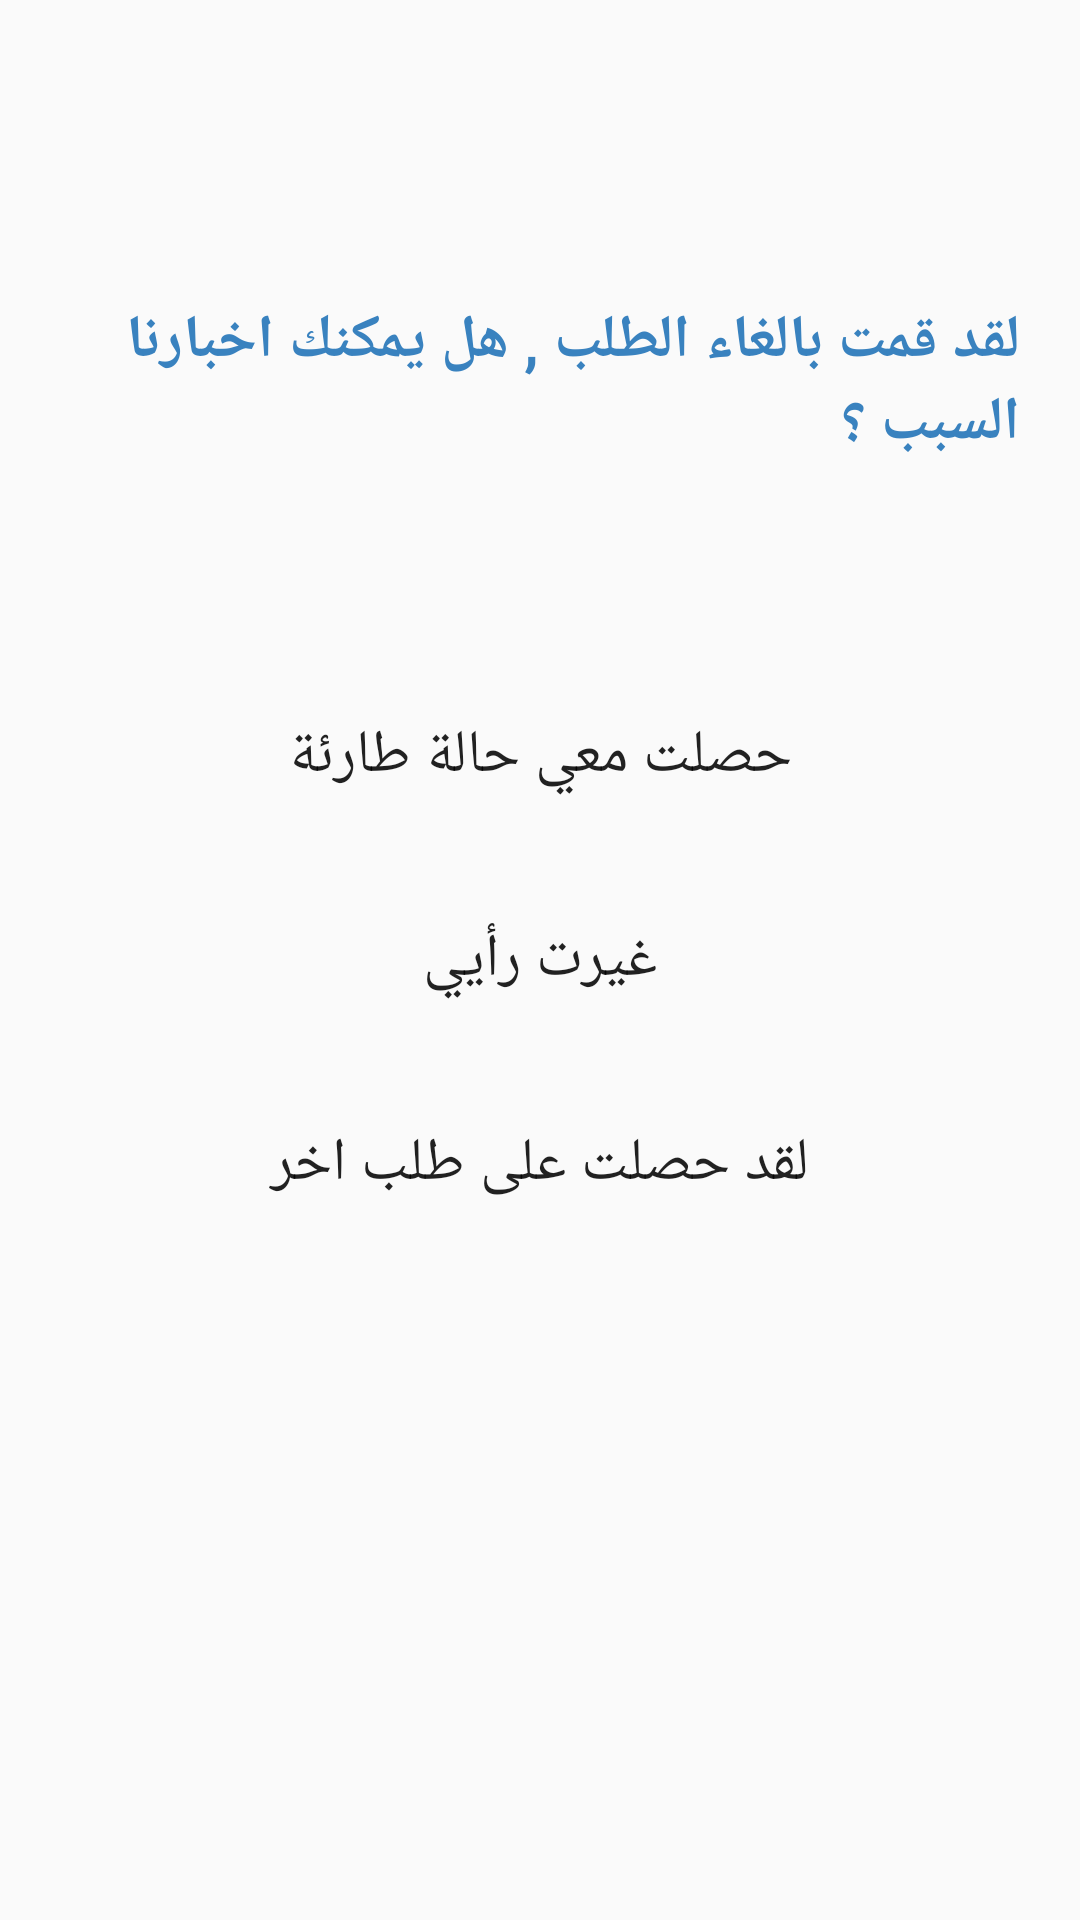

This screen was rendered from an Android layout file. Write that file and the resources it references.
<!-- AndroidManifest.xml: application theme AppTheme -->
<!-- res/layout/content_cancel.xml -->
<?xml version="1.0" encoding="utf-8"?>

<RelativeLayout xmlns:android="http://schemas.android.com/apk/res/android"
    xmlns:app="http://schemas.android.com/apk/res-auto"
    xmlns:tools="http://schemas.android.com/tools"
    android:id="@+id/content_cancel"
    android:layout_width="match_parent"
    android:layout_height="match_parent"
    app:layout_behavior="@string/appbar_scrolling_view_behavior"
    tools:context="com.bedetaxi.bedetaxidriver.cancel"
    >
    <LinearLayout
        android:orientation="vertical"
        android:layout_width="match_parent"
        android:layout_height="wrap_content"
        android:layout_alignParentTop="true"
        android:layout_centerHorizontal="true">

        <TextView
            android:text="@string/CancelMain"
            android:layout_width="match_parent"
            android:layout_height="wrap_content"
            android:id="@+id/textView8"
            android:layout_marginTop="100dp"
            android:layout_marginStart="20dp"
            android:layout_marginEnd="20dp"
            android:textStyle="normal|bold"
            android:textSize="20sp"
            android:textColor="#3982bf" />
    </LinearLayout>

    <LinearLayout
        android:orientation="vertical"
        android:layout_width="match_parent"
        android:layout_height="wrap_content"
        android:layout_centerVertical="true"
        android:layout_marginEnd="20dp"
        android:layout_marginStart="20dp"
        android:weightSum="3"
        android:layout_alignParentStart="true">

        <Button
            android:text="@string/Cancel1"
            android:layout_weight="1"
            android:layout_width="match_parent"
            android:layout_height="wrap_content"
            android:background="@drawable/buttonshap"
            android:layout_marginBottom="20dp"
            android:textSize="20sp"
            android:id="@+id/option1" />

        <Button
            android:text="@string/Cancel2"
            android:layout_weight="1"
            android:layout_width="match_parent"
            android:layout_height="wrap_content"
            android:background="@drawable/buttonshap"
            android:layout_marginBottom="20dp"
            android:textSize="20sp"
            android:id="@+id/option2" />

        <Button
            android:text="@string/Cancel3"
            android:layout_width="match_parent"
            android:layout_height="wrap_content"
            android:layout_weight="1"
            android:textSize="20sp"
            android:background="@drawable/buttonshap"
            android:id="@+id/option3" />
    </LinearLayout>
</RelativeLayout>
<!-- resources referenced by this layout -->
<resources>
  <string name="Cancel1">حصلت معي حالة طارئة</string>
  <string name="Cancel2">غيرت رأيي</string>
  <string name="Cancel3">لقد حصلت على طلب اخر</string>
  <string name="CancelMain">لقد قمت بالغاء الطلب , هل يمكنك اخبارنا السبب ؟</string>
  <style name="AppTheme" parent="Theme.AppCompat.Light.DarkActionBar">
          
          <item name="colorPrimary">@color/colorPrimary</item>
          <item name="colorPrimaryDark">@color/colorPrimaryDark</item>
          <item name="colorAccent">@color/colorAccent</item>
      </style>
  <color name="colorPrimary">#FFCD00</color>
  <color name="colorPrimaryDark">#FFCD25</color>
  <color name="colorAccent">#FF4081</color>
</resources>
